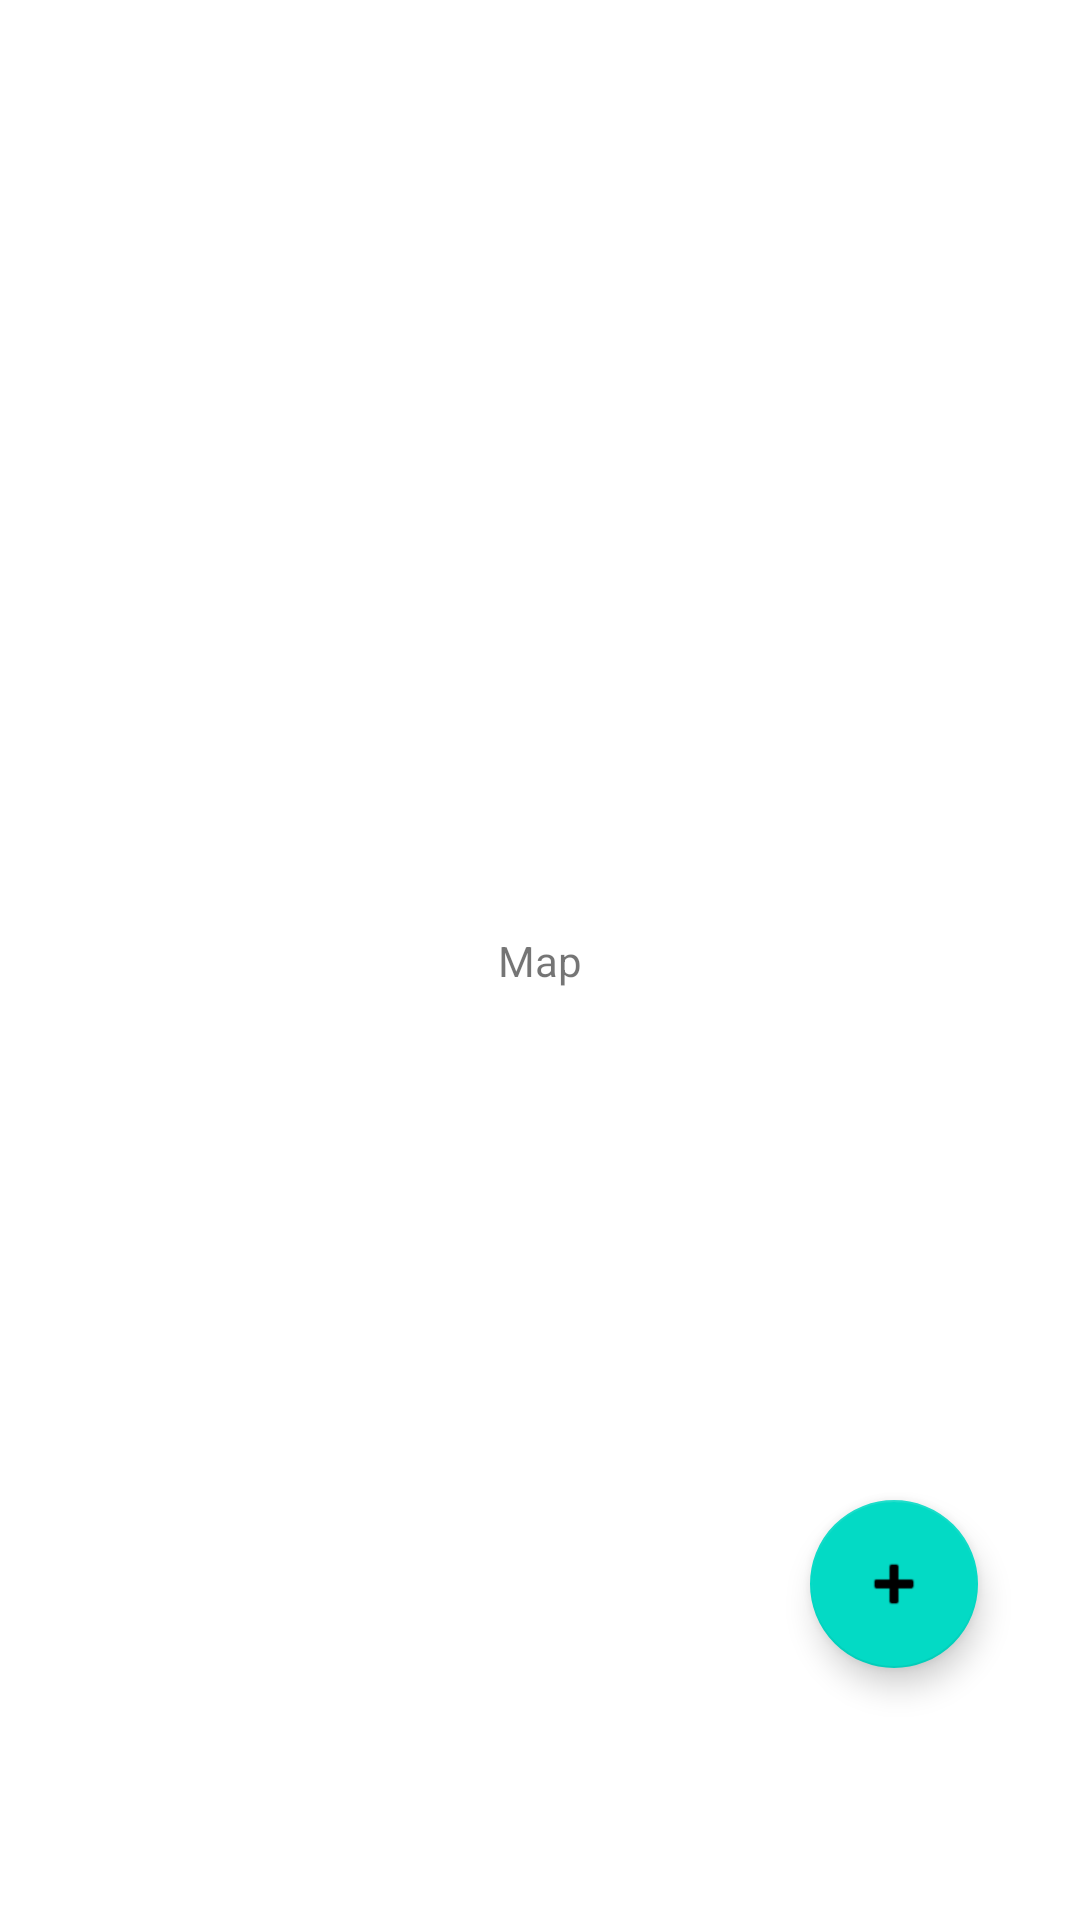

Reconstruct the res/layout file that produces this screen, plus the resources it refers to.
<!-- AndroidManifest.xml: application theme Theme.Pathfinder -->
<!-- res/layout/fragment_map.xml -->
<?xml version="1.0" encoding="utf-8"?>
<androidx.constraintlayout.widget.ConstraintLayout xmlns:android="http://schemas.android.com/apk/res/android"
    xmlns:app="http://schemas.android.com/apk/res-auto"
    xmlns:tools="http://schemas.android.com/tools"
    android:layout_width="match_parent"
    android:layout_height="match_parent"
    tools:context="com.example.pathfinder.ui.map.MapFragment">

    <TextView
        android:layout_width="wrap_content"
        android:layout_height="wrap_content"
        android:text = "@string/title_map"
        app:layout_constraintEnd_toEndOf="parent"
        app:layout_constraintStart_toStartOf="parent"
        app:layout_constraintTop_toTopOf="parent"
        app:layout_constraintBottom_toBottomOf="parent"/>

    <com.google.android.material.floatingactionbutton.FloatingActionButton
        android:id="@+id/fab"
        android:layout_width="wrap_content"
        android:layout_height="wrap_content"
        android:layout_gravity="bottom|end"
        android:layout_marginEnd="34dp"
        android:layout_marginBottom="84dp"
        app:layout_constraintBottom_toBottomOf="parent"
        app:layout_constraintEnd_toEndOf="parent"
        app:srcCompat="@android:drawable/ic_input_add" />

</androidx.constraintlayout.widget.ConstraintLayout>
<!-- resources referenced by this layout -->
<resources>
  <string name="title_map">Map</string>
  <style name="Theme.Pathfinder" parent="Theme.MaterialComponents.DayNight.NoActionBar">
          
          <item name="colorPrimary">@color/purple_500</item>
          <item name="colorPrimaryVariant">@color/purple_700</item>
          <item name="colorOnPrimary">@color/white</item>
          
          <item name="colorSecondary">@color/teal_200</item>
          <item name="colorSecondaryVariant">@color/teal_700</item>
          <item name="colorOnSecondary">@color/black</item>
          
          <item name="android:statusBarColor" tools:targetApi="l">@color/black</item>
          
      </style>
  <!-- not gathered from this repository: default colours our renderer supplied (Android Studio template values) -->
  <color name="purple_500">#FF6200EE</color>
  <color name="purple_700">#FF3700B3</color>
  <color name="teal_200">#FF03DAC5</color>
  <color name="teal_700">#FF018786</color>
  <color name="black">#FF000000</color>
  <color name="white">#FFFFFFFF</color>
</resources>
